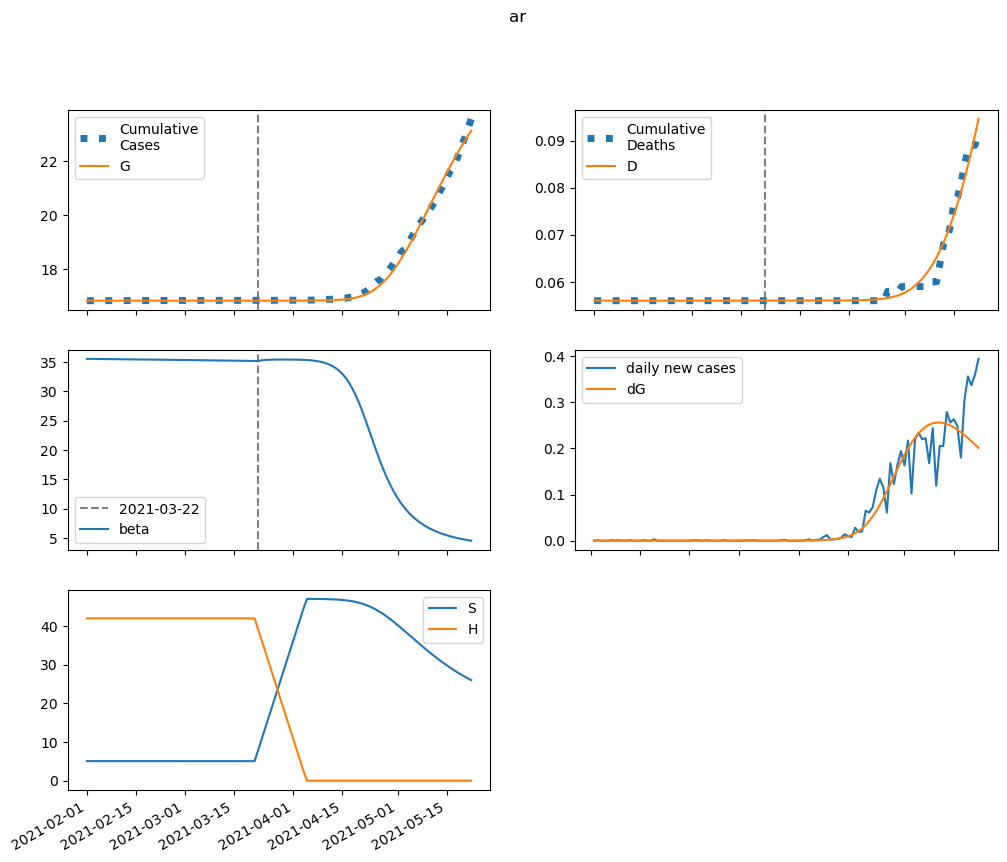

Data behind this chart, as committed beside it:
series, 2021-02-01, 2021-02-02, 2021-02-03, 2021-02-04, 2021-02-05, 2021-02-06, 2021-02-07, 2021-02-08, 2021-02-09, 2021-02-10, 2021-02-11, 2021-02-12, 2021-02-13, 2021-02-14, 2021-02-15, 2021-02-16, 2021-02-17, 2021-02-18, 2021-02-19, 2021-02-20, 2021-02-21, 2021-02-22, 2021-02-23
S, 5062, 5062, 5062, 5062, 5062, 5062, 5062, 5062, 5061, 5061, 5061, 5061, 5061, 5061, 5061, 5061, 5061, 5061, 5061, 5061, 5061, 5061, 5061
E, 0.0, 0.09155, 0.1534, 0.1955, 0.2243, 0.2442, 0.2581, 0.2682, 0.2756, 0.2813, 0.2858, 0.2896, 0.2929, 0.296, 0.2988, 0.3015, 0.3041, 0.3068, 0.3094, 0.312, 0.3147, 0.3173, 0.32
I, 0.2431, 0.2236, 0.212, 0.2056, 0.2026, 0.2018, 0.2025, 0.2041, 0.2062, 0.2087, 0.2114, 0.2142, 0.217, 0.2198, 0.2226, 0.2254, 0.2281, 0.2308, 0.2335, 0.2361, 0.2387, 0.2413, 0.2438
A, 0.4618, 0.3941, 0.3484, 0.3174, 0.2965, 0.2825, 0.2731, 0.2669, 0.2629, 0.2605, 0.2592, 0.2587, 0.2587, 0.2592, 0.26, 0.2611, 0.2623, 0.2637, 0.2653, 0.267, 0.2687, 0.2706, 0.2725
IH, 0.0, 0.009767, 0.01862, 0.0269, 0.03481, 0.0425, 0.05006, 0.05755, 0.065, 0.07244, 0.07989, 0.08735, 0.09482, 0.1023, 0.1098, 0.1173, 0.1249, 0.1324, 0.14, 0.1475, 0.1551, 0.1627, 0.1703
IN, 0.009725, 0.01795, 0.02414, 0.0289, 0.03268, 0.03575, 0.03833, 0.04053, 0.04245, 0.04417, 0.04572, 0.04714, 0.04845, 0.04967, 0.05082, 0.0519, 0.05293, 0.0539, 0.05484, 0.05574, 0.0566, 0.05744, 0.05825
D, 56.0, 56.0, 56, 56, 56, 56, 56, 56, 56, 56, 56, 56, 56, 56, 56, 56, 56, 56, 56, 56, 56, 56, 56
R, 0.0, 0.06917, 0.1298, 0.1848, 0.236, 0.2849, 0.3322, 0.3787, 0.4246, 0.4704, 0.5161, 0.562, 0.6081, 0.6545, 0.7012, 0.7483, 0.7958, 0.8437, 0.8921, 0.9409, 0.9902, 1.04, 1.09
G, 16828, 16828, 16828, 16828, 16828, 16828, 16828, 16828, 16828, 16828, 16828, 16828, 16828, 16828, 16828, 16828, 16828, 16828, 16828, 16828, 16828, 16828, 16828
H, 42002, 42002, 42002, 42002, 42002, 42002, 42002, 42002, 42002, 42002, 42002, 42002, 42002, 42002, 42002, 42002, 42002, 42002, 42002, 42002, 42002, 42002, 42002
beta, 35.5, 35.5, 35.49, 35.48, 35.47, 35.47, 35.46, 35.45, 35.44, 35.44, 35.43, 35.42, 35.42, 35.41, 35.4, 35.4, 35.39, 35.38, 35.38, 35.37, 35.36, 35.36, 35.35
